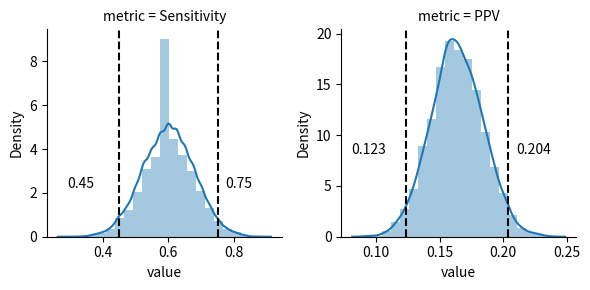

Recreate this plot in Python. (Note: this script raises an exception after producing the figure.)
import numpy as np
import pandas as pd
import matplotlib, os
matplotlib.use('Agg') # no print-outs
from matplotlib import pyplot as plt
import seaborn as sns
dir_base = os.getcwd()
dir_figures = os.path.join(dir_base,'..','figures')

###########################################################

from scipy.stats import norm

def sens(t, mu1, se1):
    return 1 - norm.cdf((t - mu1) / se1)

def isens(sens, mu1, se1):
    return se1 * norm.ppf(1-sens) + mu1

def fpr(t, mu0, se0):
    return 1 - norm.cdf((t - mu0) / se0)

def calc_sens(x, y, t):
    x1 = x[y == 1]
    return np.mean(x1 > t)

def calc_fpr(x, y, t):
    x0 = x[y == 0]
    return np.mean(x0 > t)

def calc_ppv(x, y, t):
    ymu = np.mean(y)
    tp, fp = calc_sens(x, y, t), calc_fpr(x, y, t)
    ppv = (tp * ymu) / ((tp * ymu) + (fp*(1-ymu)))
    return ppv

def dgp_yeta(n, mu1, prop=0.5, se1=1, mu0=0, se0=1):
    n = int(n)
    n1 = int(n * prop)
    n0 = n - n1
    x0 = se0 * np.random.randn(n0) + mu0
    x1 = se1 * np.random.randn(n1) + mu1
    y = np.append(np.repeat(0, n0), np.repeat(1, n1))
    x = np.append(x0, x1)
    return x, y

###########################################################

# Empirical terms
mu0, mu1 = -3.73, -2.99
se0, se1 = 1.00, 0.93

# For target of 60% sensitivity:
sens_s60 = 0.6
t_s60 = isens(sens_s60, mu1, se1)
fpr_s60 = fpr(t_s60, mu0, se0)
ybar = 40 / 440 #0.03034
ppv_s60 = (sens_s60 * ybar) / ( (sens_s60 * ybar) + (fpr_s60 * (1-ybar)) )

print('Sensitivity: %0.3f, FPR: %0.3f, and PPV: %0.3f' %
      (sens_s60, fpr_s60, ppv_s60))

n_tot = 440
nsim = 10000
mat = np.zeros([nsim,2])
for ii in range(nsim):
    if (ii+1) % 1000 == 0:
        print('Simulation %i of %i' % (ii+1, nsim))
    x, y = dgp_yeta(n=n_tot, mu1=mu1, prop=ybar, se1=se1, mu0=mu0, se0=se0)
    ii_sens, ii_ppv = calc_sens(x, y, t_s60), calc_ppv(x, y, t_s60)
    mat[ii] = ii_sens, ii_ppv

df_sim = pd.DataFrame(mat,columns=['Sensitivity','PPV']).melt(None,None,'metric','value')

def hist_with_95CI(*args,**kwargs):
    data = kwargs.pop('data')
    lb, ub = data.value.quantile(0.025), data.value.quantile(0.975)
    mi, mx = data.value.min(), data.value.max()
    sns.distplot(data.value,bins=np.linspace(mi, mx+1e-5,num=22),**kwargs)
    plt.axvline(x=lb, c='black', linestyle='--')
    plt.axvline(x=ub, c='black', linestyle='--')
    plt.text(x=lb*0.65, y=1/lb, s=np.round(lb, 3))
    plt.text(x=ub * 1.03, y=1 / lb, s=np.round(ub, 3))

plt.close()
g = sns.FacetGrid(df_sim,col='metric',sharex=False,sharey=False)
g.map_dataframe(hist_with_95CI,'value')
g.savefig(os.path.join(dir_figures,'SSI_sim_440.png'))





